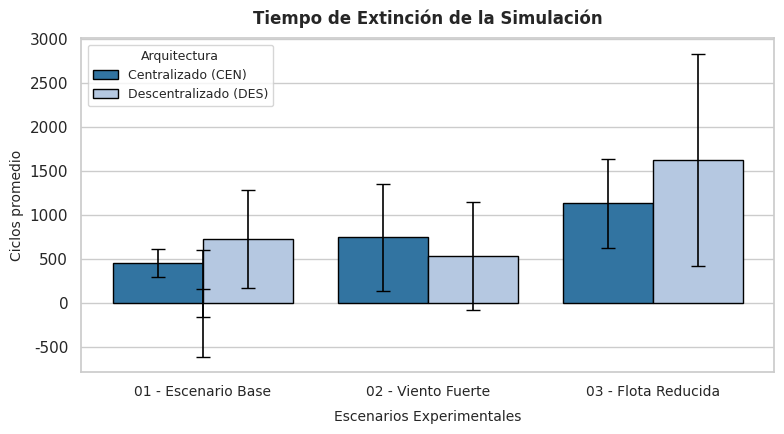
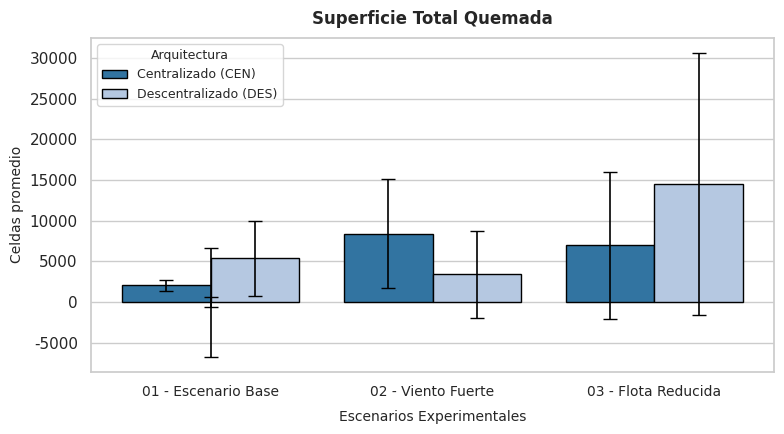
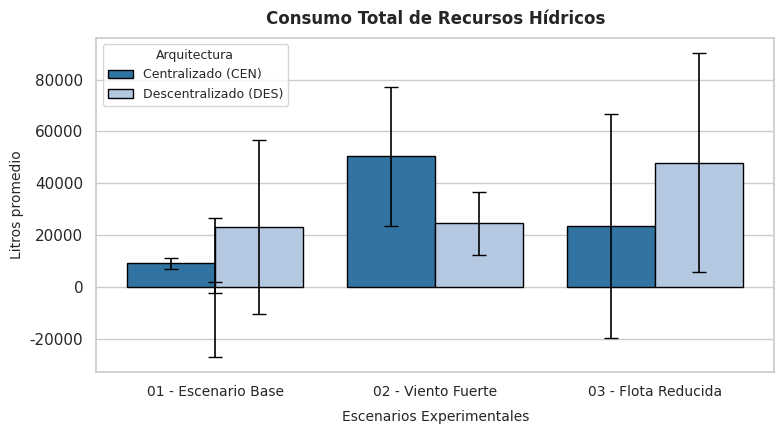

Recreate these plots in Python, in order.
import matplotlib.pyplot as plt
import seaborn as sns
import pandas as pd

# 1. Tu DataFrame con los datos reales
data = {
    'Escenario': ['01 - Base', '01 - Base', '02 - Viento Fuerte', '02 - Viento Fuerte', '03 - Flota Reducida', '03 - Flota Reducida'],
    'Modelo': ['Centralizado (CEN)', 'Descentralizado (DES)', 'Centralizado (CEN)', 'Descentralizado (DES)', 'Centralizado (CEN)', 'Descentralizado (DES)'],
    'Ciclos': [453, 732, 745, 532, 1133, 1630],
    'Ciclos_SD': [158, 608, 507, 558, 612, 1205],
    'Celdas': [2050, 5363, 8392, 3410, 6957, 14531],
    'Celdas_SD': [665, 6701, 9045, 4655, 5349, 16098],
    'Agua': [9206, 23247, 50403, 24593, 23749, 47972],
    'Agua_SD': [2023, 26640, 43159, 33333, 12155, 42219]
}

df = pd.DataFrame(data)

# Configuración estética global
sns.set_theme(style='whitegrid')
colors = ['#1f77b4', '#aec7e8']

metrics = [
    {'field': 'Ciclos', 'sd': 'Ciclos_SD', 'title': 'Tiempo de Extinción de la Simulación', 'ylabel': 'Ciclos promedio', 'filename': 'grafico_ciclos.png'},
    {'field': 'Celdas', 'sd': 'Celdas_SD', 'title': 'Superficie Total Quemada', 'ylabel': 'Celdas promedio', 'filename': 'grafico_celdas.png'},
    {'field': 'Agua', 'sd': 'Agua_SD', 'title': 'Consumo Total de Recursos Hídricos', 'ylabel': 'Litros promedio', 'filename': 'grafico_agua.png'}
]

# 2. Bucle para generar y guardar cada gráfico por separado
for m in metrics:
    # Creamos una figura independiente para cada métrica con un tamaño perfecto para el ancho de página
    fig, ax = plt.subplots(figsize=(8, 4.5))
    
    # Dibujar las barras
    sns.barplot(
        x='Escenario', 
        y=m['field'], 
        hue='Modelo', 
        data=df, 
        palette=colors,
        edgecolor='black',
        linewidth=1,
        ax=ax
    )
    
    # Añadir las barras de error (desviación típica)
    for i, bar in enumerate(ax.patches):
        df_idx = i if i < len(df) else i - len(df)
        x = bar.get_x() + bar.get_width() / 2
        y = bar.get_height()
        error = df.iloc[df_idx][m['sd']]
        ax.errorbar(x, y, yerr=error, fmt='none', c='black', capsize=5, elinewidth=1.2)
    
    # Pulir textos y etiquetas (ahora se verán grandes y legibles)
    ax.set_title(m['title'], fontsize=12, pad=10, fontweight='bold')
    ax.set_xlabel('Escenarios Experimentales', fontsize=10, labelpad=8)
    ax.set_ylabel(m['ylabel'], fontsize=10)
    ax.set_xticklabels(['01 - Escenario Base', '02 - Viento Fuerte', '03 - Flota Reducida'], fontsize=10)
    ax.legend(title='Arquitectura', loc='upper left', fontsize=9, title_fontsize=9)
    
    # Guardar cada gráfico con su nombre correspondiente
    plt.tight_layout()
    plt.savefig(m['filename'], dpi=300, bbox_inches='tight')
    plt.close() # Cierra la figura para liberar memoria

print("¡Gráficos generados correctamente: grafico_ciclos.png, grafico_celdas.png y grafico_agua.png!")
